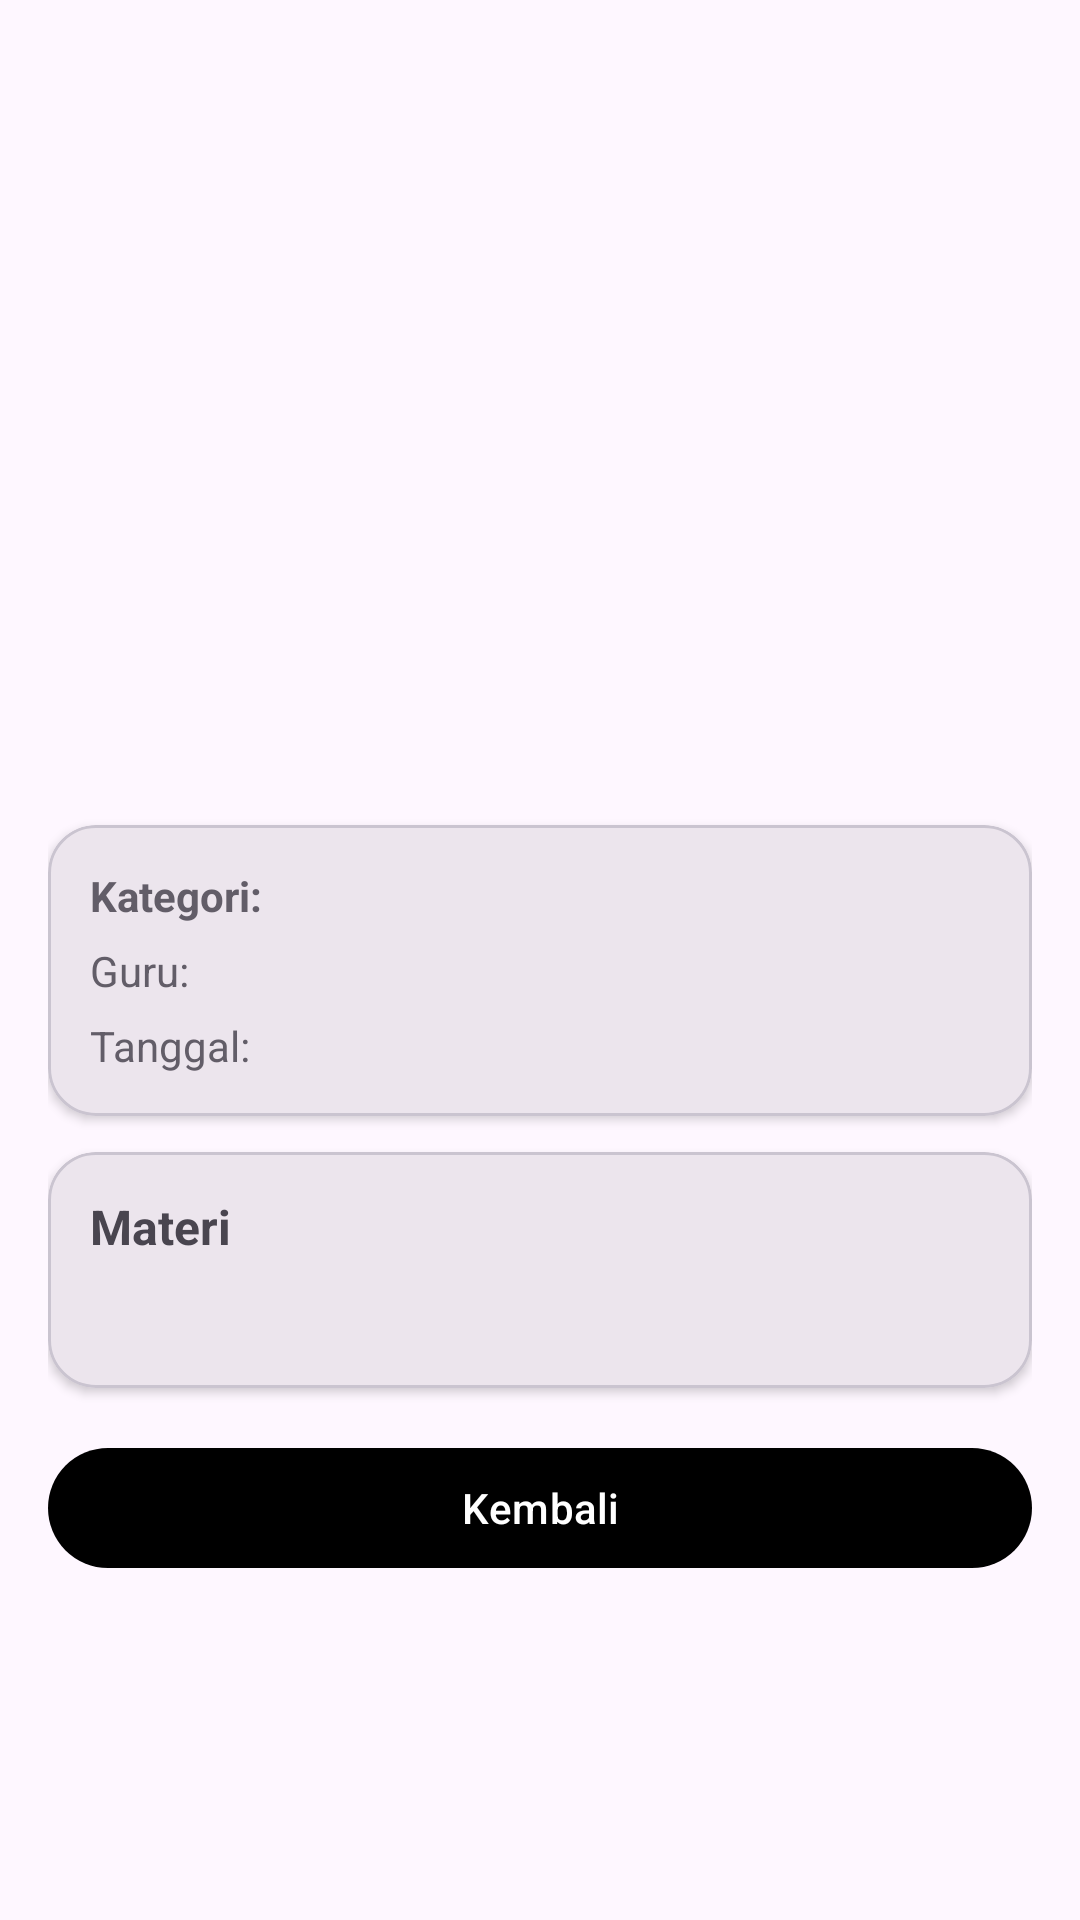

Write the Android layout XML for this screen, with the resource values it uses.
<!-- AndroidManifest.xml: application theme Theme.Chatbot -->
<!-- res/layout/activity_materi_detail.xml -->
<androidx.core.widget.NestedScrollView xmlns:android="http://schemas.android.com/apk/res/android"
    xmlns:app="http://schemas.android.com/apk/res-auto"
    android:layout_width="match_parent"
    android:layout_height="match_parent"
    android:fillViewport="true">

    <LinearLayout
        android:layout_width="match_parent"
        android:layout_height="wrap_content"
        android:orientation="vertical">

        
        <ImageView
            android:id="@+id/imgMateri"
            android:layout_width="match_parent"
            android:layout_height="220dp"
            android:scaleType="centerCrop"
            android:contentDescription="@string/app_name" />

        
        <LinearLayout
            android:layout_width="match_parent"
            android:layout_height="wrap_content"
            android:orientation="vertical"
            android:padding="16dp">

            
            <TextView
                android:id="@+id/tvTitle"
                android:layout_width="match_parent"
                android:layout_height="wrap_content"
                android:textSize="20sp"
                android:textStyle="bold" />

            
            <com.google.android.material.card.MaterialCardView
                android:layout_width="match_parent"
                android:layout_height="wrap_content"
                android:layout_marginTop="12dp"
                app:cardCornerRadius="16dp"
                app:cardElevation="2dp">

                <LinearLayout
                    android:layout_width="match_parent"
                    android:layout_height="wrap_content"
                    android:orientation="vertical"
                    android:padding="14dp">

                    <TextView
                        android:id="@+id/tvCategory"
                        android:layout_width="match_parent"
                        android:layout_height="wrap_content"
                        android:textStyle="bold"
                        android:alpha="0.85"
                        android:text="Kategori:" />

                    <TextView
                        android:id="@+id/tvTeacher"
                        android:layout_width="match_parent"
                        android:layout_height="wrap_content"
                        android:layout_marginTop="6dp"
                        android:alpha="0.85"
                        android:text="Guru:" />

                    <TextView
                        android:id="@+id/tvDate"
                        android:layout_width="match_parent"
                        android:layout_height="wrap_content"
                        android:layout_marginTop="6dp"
                        android:alpha="0.85"
                        android:text="Tanggal:" />

                </LinearLayout>
            </com.google.android.material.card.MaterialCardView>

            
            <com.google.android.material.card.MaterialCardView
                android:layout_width="match_parent"
                android:layout_height="wrap_content"
                android:layout_marginTop="12dp"
                app:cardCornerRadius="16dp"
                app:cardElevation="2dp">

                <LinearLayout
                    android:layout_width="match_parent"
                    android:layout_height="wrap_content"
                    android:orientation="vertical"
                    android:padding="14dp">

                    <TextView
                        android:layout_width="match_parent"
                        android:layout_height="wrap_content"
                        android:text="Materi"
                        android:textStyle="bold"
                        android:textSize="16sp" />

                    <TextView
                        android:id="@+id/tvDescription"
                        android:layout_width="match_parent"
                        android:layout_height="wrap_content"
                        android:layout_marginTop="10dp"
                        android:lineSpacingExtra="4dp"
                        android:textSize="14sp" />
                </LinearLayout>
            </com.google.android.material.card.MaterialCardView>

            
            <com.google.android.material.button.MaterialButton
                android:id="@+id/btnBack"
                android:layout_width="match_parent"
                android:layout_height="48dp"
                android:layout_marginTop="16dp"
                android:text="Kembali" />

        </LinearLayout>
    </LinearLayout>

</androidx.core.widget.NestedScrollView>
<!-- resources referenced by this layout -->
<resources>
  <string name="app_name">Chatbot</string>
  <style name="Theme.Chatbot" parent="Base.Theme.Chatbot" />
  <style name="Base.Theme.Chatbot" parent="Theme.Material3.DayNight.NoActionBar">
          
          <item name="colorPrimary">@color/black</item>
      </style>
  <color name="black">#FF000000</color>
</resources>
